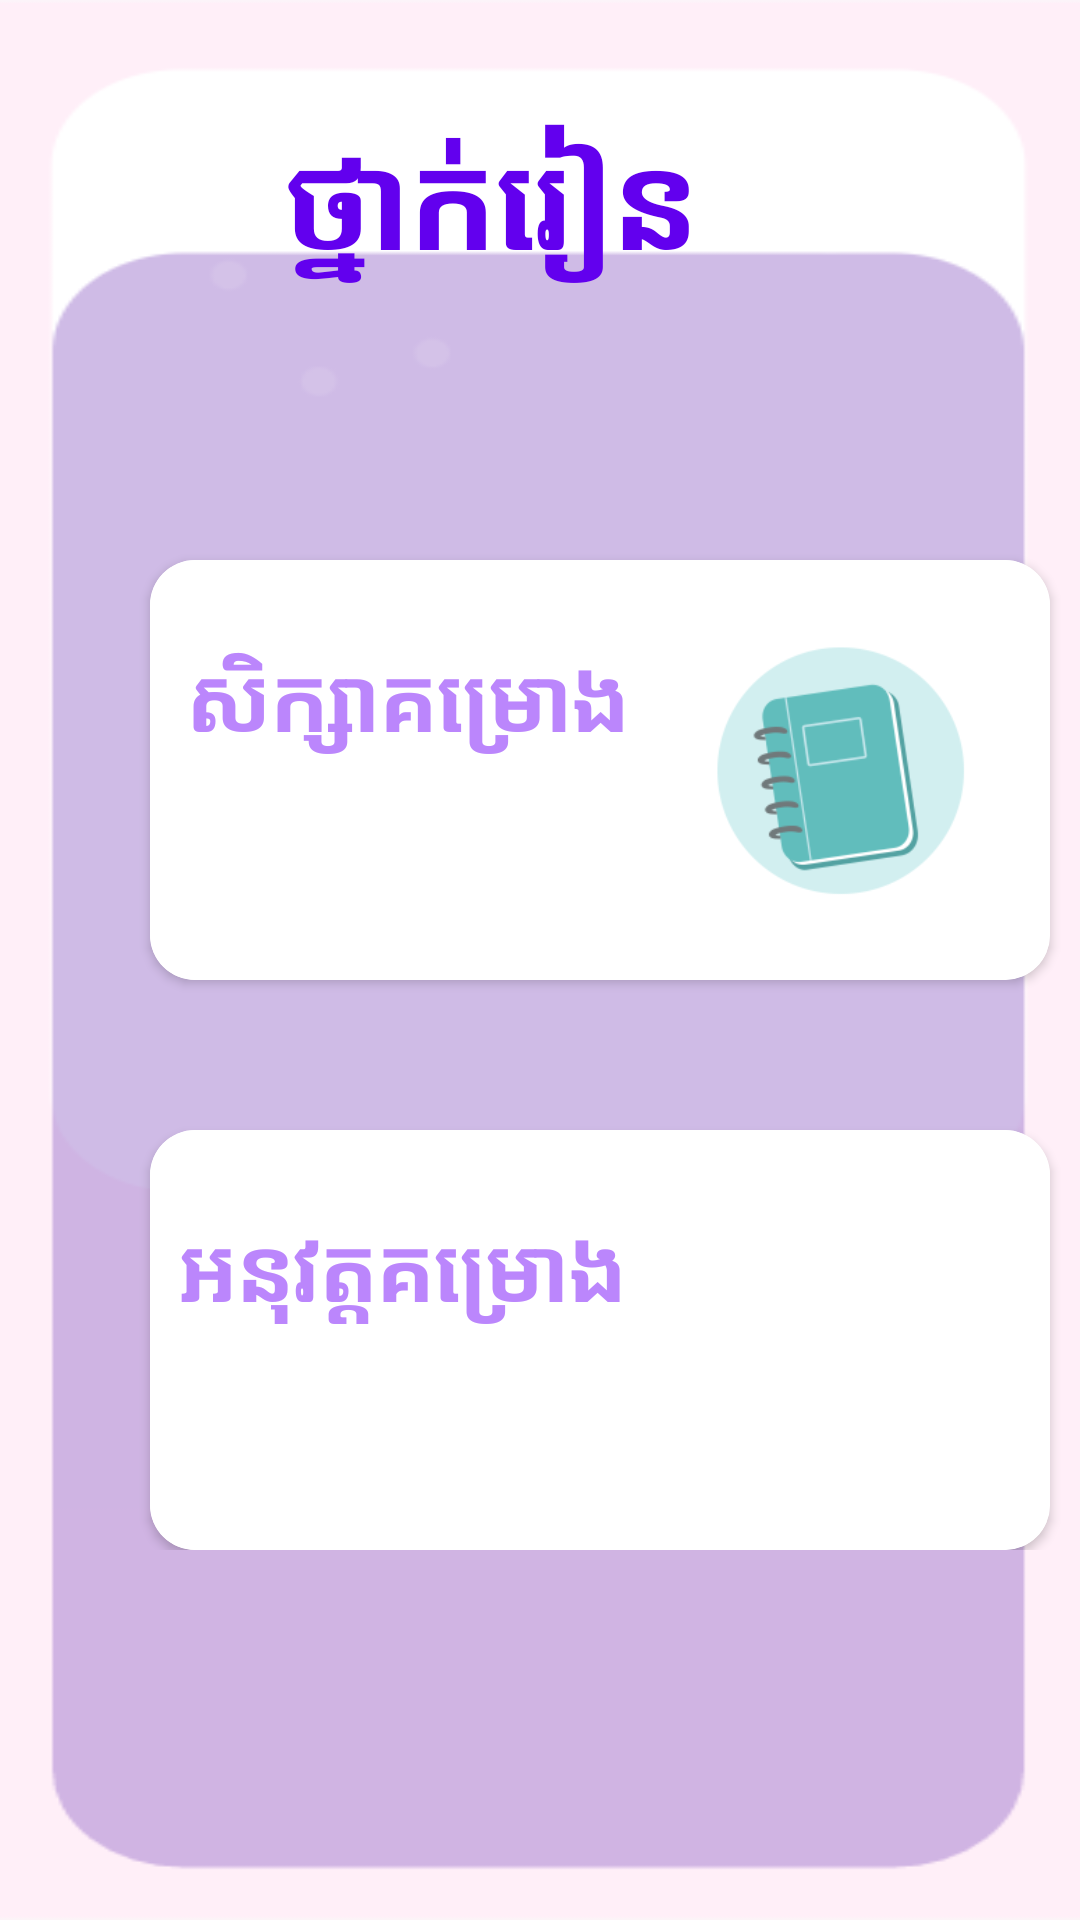

Write the Android layout XML for this screen, with the resource values it uses.
<!-- AndroidManifest.xml: application theme Theme.ESTEMKPC -->
<!-- res/layout/activity_softskill.xml -->
<?xml version="1.0" encoding="utf-8"?>
<LinearLayout xmlns:android="http://schemas.android.com/apk/res/android"
    xmlns:app="http://schemas.android.com/apk/res-auto"
    xmlns:tools="http://schemas.android.com/tools"
    android:layout_width="match_parent"
    android:layout_height="match_parent"
    android:orientation="vertical"
    tools:context=".SoftskillActivity"
    android:background="@drawable/purplebg">
    <LinearLayout
        android:layout_width="match_parent"
        android:layout_height="wrap_content"
        android:orientation="vertical">

        <TextView
            android:layout_width="wrap_content"
            android:layout_height="wrap_content"
            android:text="ថ្នាក់រៀន"
            android:textAlignment="center"
            android:textColor="@color/purple_500"
            android:textSize="45sp"
            android:textStyle="bold"
            android:layout_marginLeft="95dp"
            android:layout_marginTop="35dp"/>
    </LinearLayout>

    <LinearLayout
        android:layout_width="match_parent"
        android:layout_height="wrap_content"
        android:orientation="vertical">

        <androidx.cardview.widget.CardView

            android:id="@+id/cardlearnproject"
            android:layout_width="300dp"
            android:layout_height="140dp"
            android:layout_marginTop="90dp"
            android:layout_marginLeft="50dp"
            app:cardCornerRadius="15dp">

            <RelativeLayout
                android:layout_width="match_parent"
                android:layout_height="match_parent"
                android:background="#FFFFFF"
                android:padding="5dp"
                android:layout_marginTop="0dp">

                <TextView
                    android:layout_width="wrap_content"
                    android:layout_height="match_parent"
                    android:layout_marginLeft="0dp"
                    android:layout_marginTop="20dp"
                    android:text=" សិក្សាគម្រោង"
                    android:textColor="@color/purple_200"
                    android:textSize="30sp"
                    android:textStyle="bold" />

                <ImageView
                    android:layout_width="130dp"
                    android:layout_marginTop="15dp"
                    android:layout_height="100dp"
                    android:layout_alignParentRight="true"
                    android:maxHeight="100dp"
                    android:src="@drawable/lesson" />
            </RelativeLayout>

        </androidx.cardview.widget.CardView>
        <androidx.cardview.widget.CardView

            android:id="@+id/cardpratice"
            android:layout_width="300dp"
            android:layout_height="140dp"
            android:layout_marginTop="50dp"
            android:layout_marginLeft="50dp"
            app:cardCornerRadius="15dp">

            <RelativeLayout
                android:layout_width="match_parent"
                android:layout_height="match_parent"
                android:background="#FFFFFF"
                android:padding="5dp"
                android:layout_marginTop="0dp">

                <TextView
                    android:layout_width="wrap_content"
                    android:layout_height="match_parent"
                    android:layout_marginLeft="5dp"
                    android:layout_marginTop="20dp"
                    android:text="អនុវត្តគម្រោង"
                    android:textColor="@color/purple_200"
                    android:textSize="30sp"
                    android:textStyle="bold" />

                <ImageView
                    android:layout_width="130dp"
                    android:layout_marginTop="15dp"
                    android:layout_height="100dp"
                    android:layout_alignParentRight="true"
                    android:maxHeight="100dp"
                    android:src="@drawable/class2" />
            </RelativeLayout>

        </androidx.cardview.widget.CardView>


    </LinearLayout>


</LinearLayout>
<!-- resources referenced by this layout -->
<resources>
  <!-- drawable lesson: png bitmap (drawable-v24, 12415 bytes) -->
  <!-- drawable purplebg: png bitmap (drawable-v24, 6030 bytes) -->
  <style name="Theme.ESTEMKPC" parent="Theme.AppCompat.Light.NoActionBar">
          
          <item name="colorPrimary">@color/purple_500</item>
          <item name="colorPrimaryVariant">@color/purple_700</item>
          <item name="colorOnPrimary">@color/white</item>
          
          <item name="colorSecondary">@color/teal_200</item>
          <item name="colorSecondaryVariant">@color/teal_700</item>
          <item name="colorOnSecondary">@color/black</item>
          
          <item name="android:statusBarColor" tools:targetApi="l">?attr/colorPrimaryVariant</item>
          
      </style>
  <!-- not gathered from this repository: default colours our renderer supplied (Android Studio template values) -->
  <color name="purple_200">#FFBB86FC</color>
  <color name="purple_500">#FF6200EE</color>
  <color name="purple_700">#FF3700B3</color>
  <color name="teal_200">#FF03DAC5</color>
  <color name="teal_700">#FF018786</color>
  <color name="black">#FF000000</color>
  <color name="white">#FFFFFFFF</color>
</resources>
